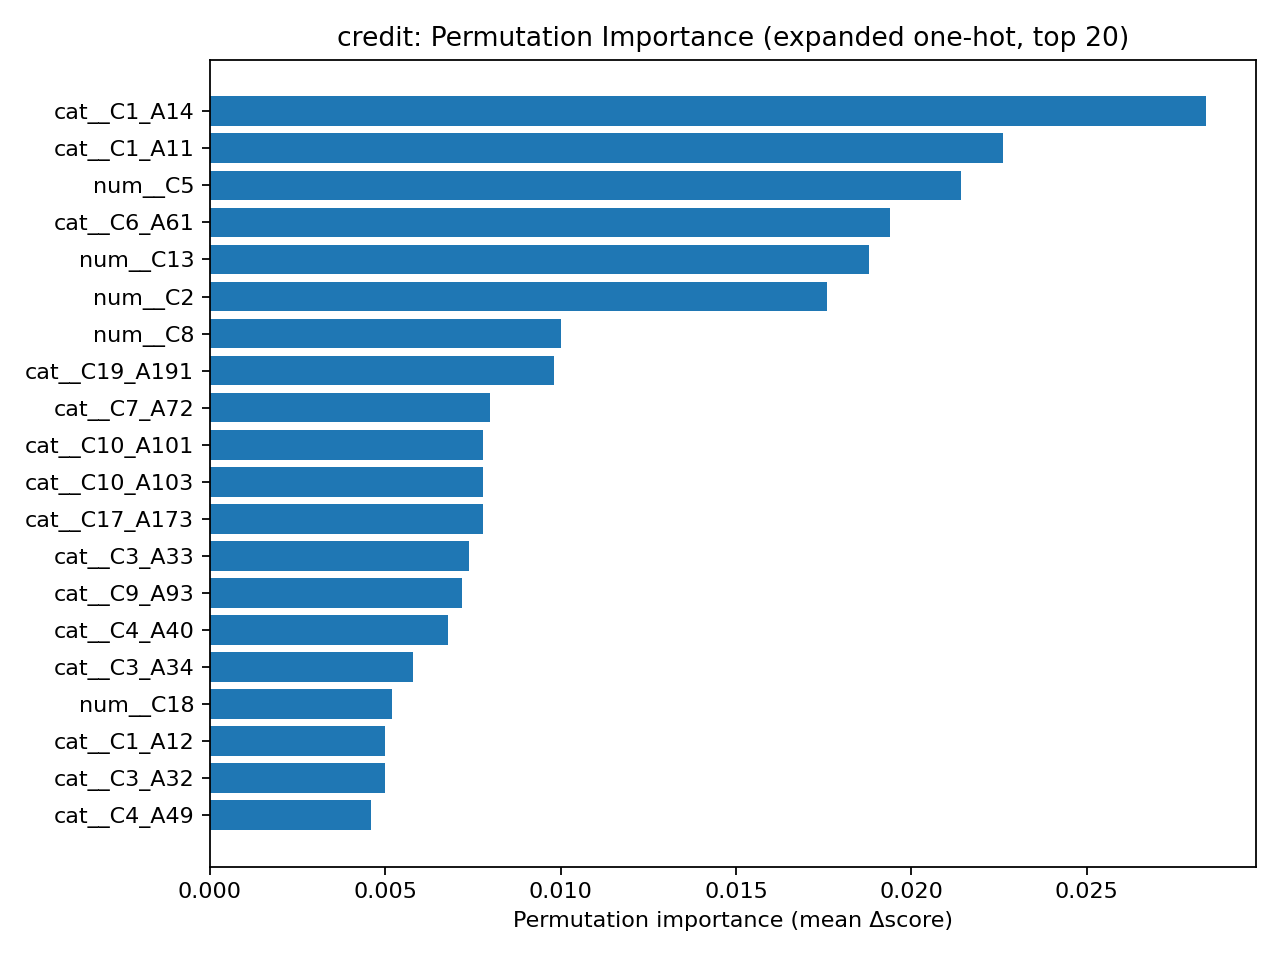

The data file committed next to this chart (first rows):
expanded_feature, importance
cat__C1_A14, 0.0284
cat__C1_A11, 0.0226
num__C5, 0.0214
cat__C6_A61, 0.0194
num__C13, 0.0188
num__C2, 0.0176
num__C8, 0.01
cat__C19_A191, 0.0098
cat__C7_A72, 0.008
cat__C10_A101, 0.0078
cat__C10_A103, 0.0078
cat__C17_A173, 0.0078
cat__C3_A33, 0.0074
cat__C9_A93, 0.0072
cat__C4_A40, 0.0068
cat__C3_A34, 0.0058
num__C18, 0.0052
cat__C1_A12, 0.005
cat__C3_A32, 0.005
cat__C4_A49, 0.0046
cat__C10_A102, 0.0044
num__C16, 0.0042
num__C11, 0.004
cat__C6_A65, 0.0038
cat__C3_A31, 0.0038
cat__C12_A124, 0.0038
cat__C19_A192, 0.0034
cat__C17_A172, 0.0034
cat__C6_A62, 0.0032
cat__C15_A152, 0.0024
cat__C1_A13, 0.0022
cat__C7_A75, 0.0016
cat__C6_A63, 0.0014
cat__C4_A41, 0.0014
cat__C6_A64, 0.0014
cat__C4_A42, 0.001
cat__C4_A43, 0.001
cat__C20_A201, 0.001
cat__C9_A94, 0.0008
cat__C7_A73, 0.0006
cat__C20_A202, 0.0006
cat__C14_A142, 0.0004
cat__C12_A122, 0.0004
cat__C3_A30, 0.0002
cat__C4_A410, 0.0
cat__C7_A74, 0.0
cat__C4_A44, 0.0
cat__C4_A48, 0.0
cat__C4_A45, 0.0
cat__C9_A91, 0.0
cat__C17_A171, 0.0
cat__C4_A46, -0.0002
cat__C7_A71, -0.0002
cat__C12_A121, -0.0002
cat__C9_A92, -0.0004
cat__C15_A153, -0.0004
cat__C15_A151, -0.0008
cat__C14_A143, -0.0008
cat__C17_A174, -0.002
cat__C12_A123, -0.003
... 1 more rows
